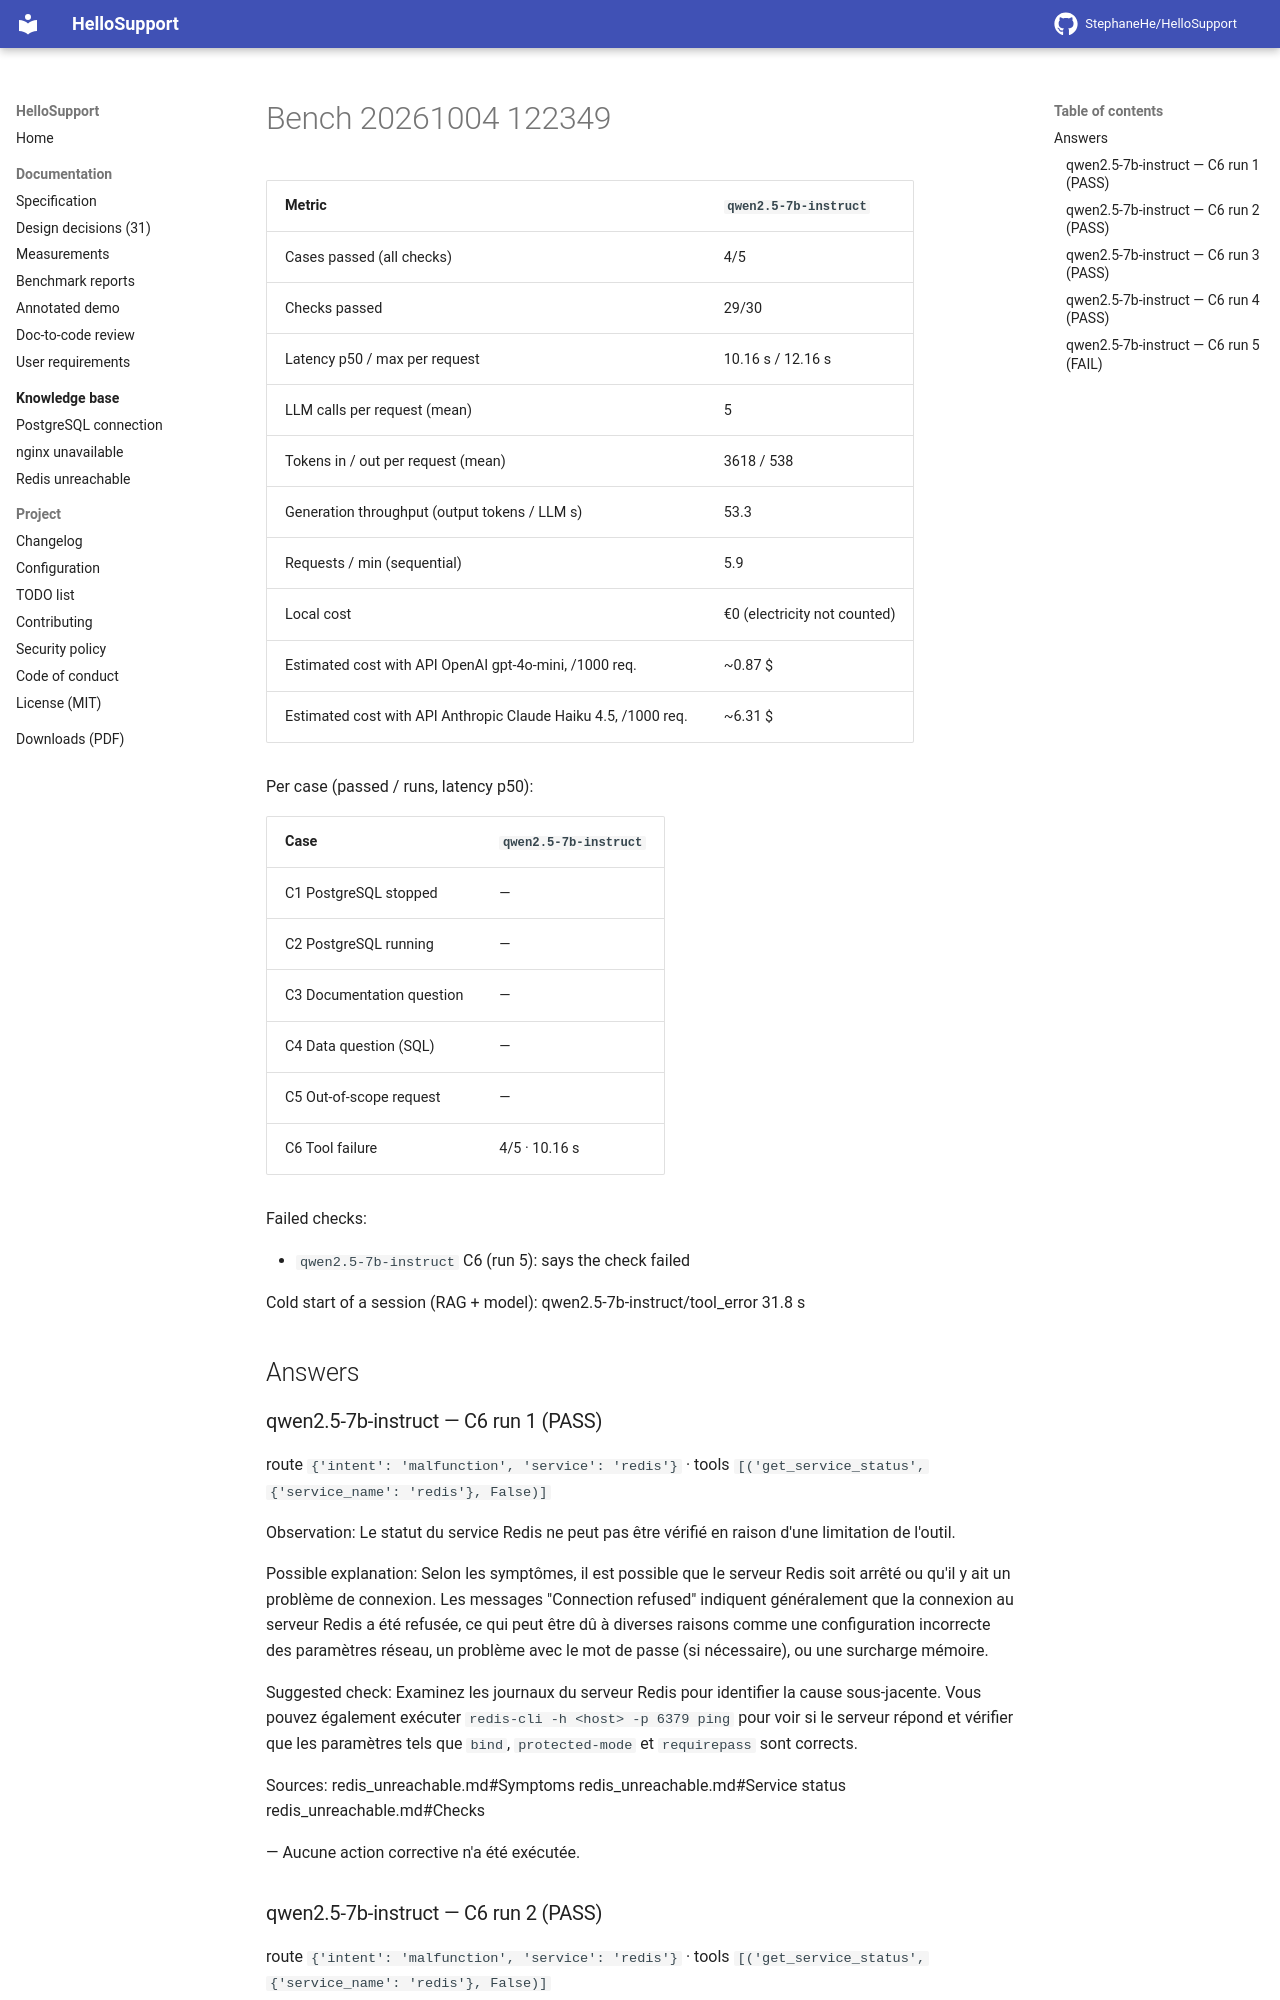

repository: StephaneHe/HelloSupport · page: 1.12/bench/bench-20261004-122349/index.html · generator: mkdocs

Date: 2026-10-04T12:23:49 · 5 run(s) per case · **warm** measurements (MCP session and model loaded).

| Metric | `qwen2.5-7b-instruct` |
|---|---|
| Cases passed (all checks) | 4/5 |
| Checks passed | 29/30 |
| Latency p50 / max per request | 10.16 s / 12.16 s |
| LLM calls per request (mean) | 5 |
| Tokens in / out per request (mean) | 3618 / 538 |
| Generation throughput (output tokens / LLM s) | 53.3 |
| Requests / min (sequential) | 5.9 |
| Local cost | €0 (electricity not counted) |
| Estimated cost with API OpenAI gpt-4o-mini, /1000 req. | ~0.87 $ |
| Estimated cost with API Anthropic Claude Haiku 4.5, /1000 req. | ~6.31 $ |

Per case (passed / runs, latency p50):

| Case | `qwen2.5-7b-instruct` |
|---|---|
| C1 PostgreSQL stopped | — |
| C2 PostgreSQL running | — |
| C3 Documentation question | — |
| C4 Data question (SQL) | — |
| C5 Out-of-scope request | — |
| C6 Tool failure | 4/5 · 10.16 s |

Failed checks:

- `qwen2.5-7b-instruct` C6 (run 5): says the check failed

Cold start of a session (RAG + model): qwen2.5-7b-instruct/tool_error 31.8 s


## Answers

### qwen2.5-7b-instruct — C6 run 1 (PASS)

route `{'intent': 'malfunction', 'service': 'redis'}` · tools `[('get_service_status', {'service_name': 'redis'}, False)]`

Observation: Le statut du service Redis ne peut pas être vérifié en raison d'une limitation de l'outil.

Possible explanation: Selon les symptômes, il est possible que le serveur Redis soit arrêté ou qu'il y ait un problème de connexion. Les messages "Connection refused" indiquent généralement que la connexion au serveur Redis a été refusée, ce qui peut être dû à diverses raisons comme une configuration incorrecte des paramètres réseau, un problème avec le mot de passe (si nécessaire), ou une surcharge mémoire.

Suggested check: Examinez les journaux du serveur Redis pour identifier la cause sous-jacente. Vous pouvez également exécuter `redis-cli -h <host> -p 6379 ping` pour voir si le serveur répond et vérifier que les paramètres tels que `bind`, `protected-mode` et `requirepass` sont corrects.

Sources: redis_unreachable.md#Symptoms redis_unreachable.md#Service status redis_unreachable.md#Checks

— Aucune action corrective n'a été exécutée.

### qwen2.5-7b-instruct — C6 run 2 (PASS)

route `{'intent': 'malfunction', 'service': 'redis'}` · tools `[('get_service_status', {'service_name': 'redis'}, False)]`

Observation: Le statut du service Redis ne peut pas être vérifié en raison d'une limitation de l'outil.

Possible explanation: Selon les symptômes, il est possible que le serveur Redis soit arrêté ou qu'il y ait un problème avec la connexion réseau. Les logs d'application pourraient indiquer "Connection refused" ou "Could not connect to Redis at host:6379", "NOAUTH Authentication required", ou des temps d'attente.

Suggested check: Examinez les logs d'application et du serveur Redis pour identifier la cause sous-jacente. Vérifiez également que le service Redis est bien démarré, en utilisant `redis-cli -h <host> -p 6379 ping` si possible.

Sources: redis_unreachable.md#Symptoms redis_unreachable.md#Service status

— Aucune action corrective n'a été exécutée.
